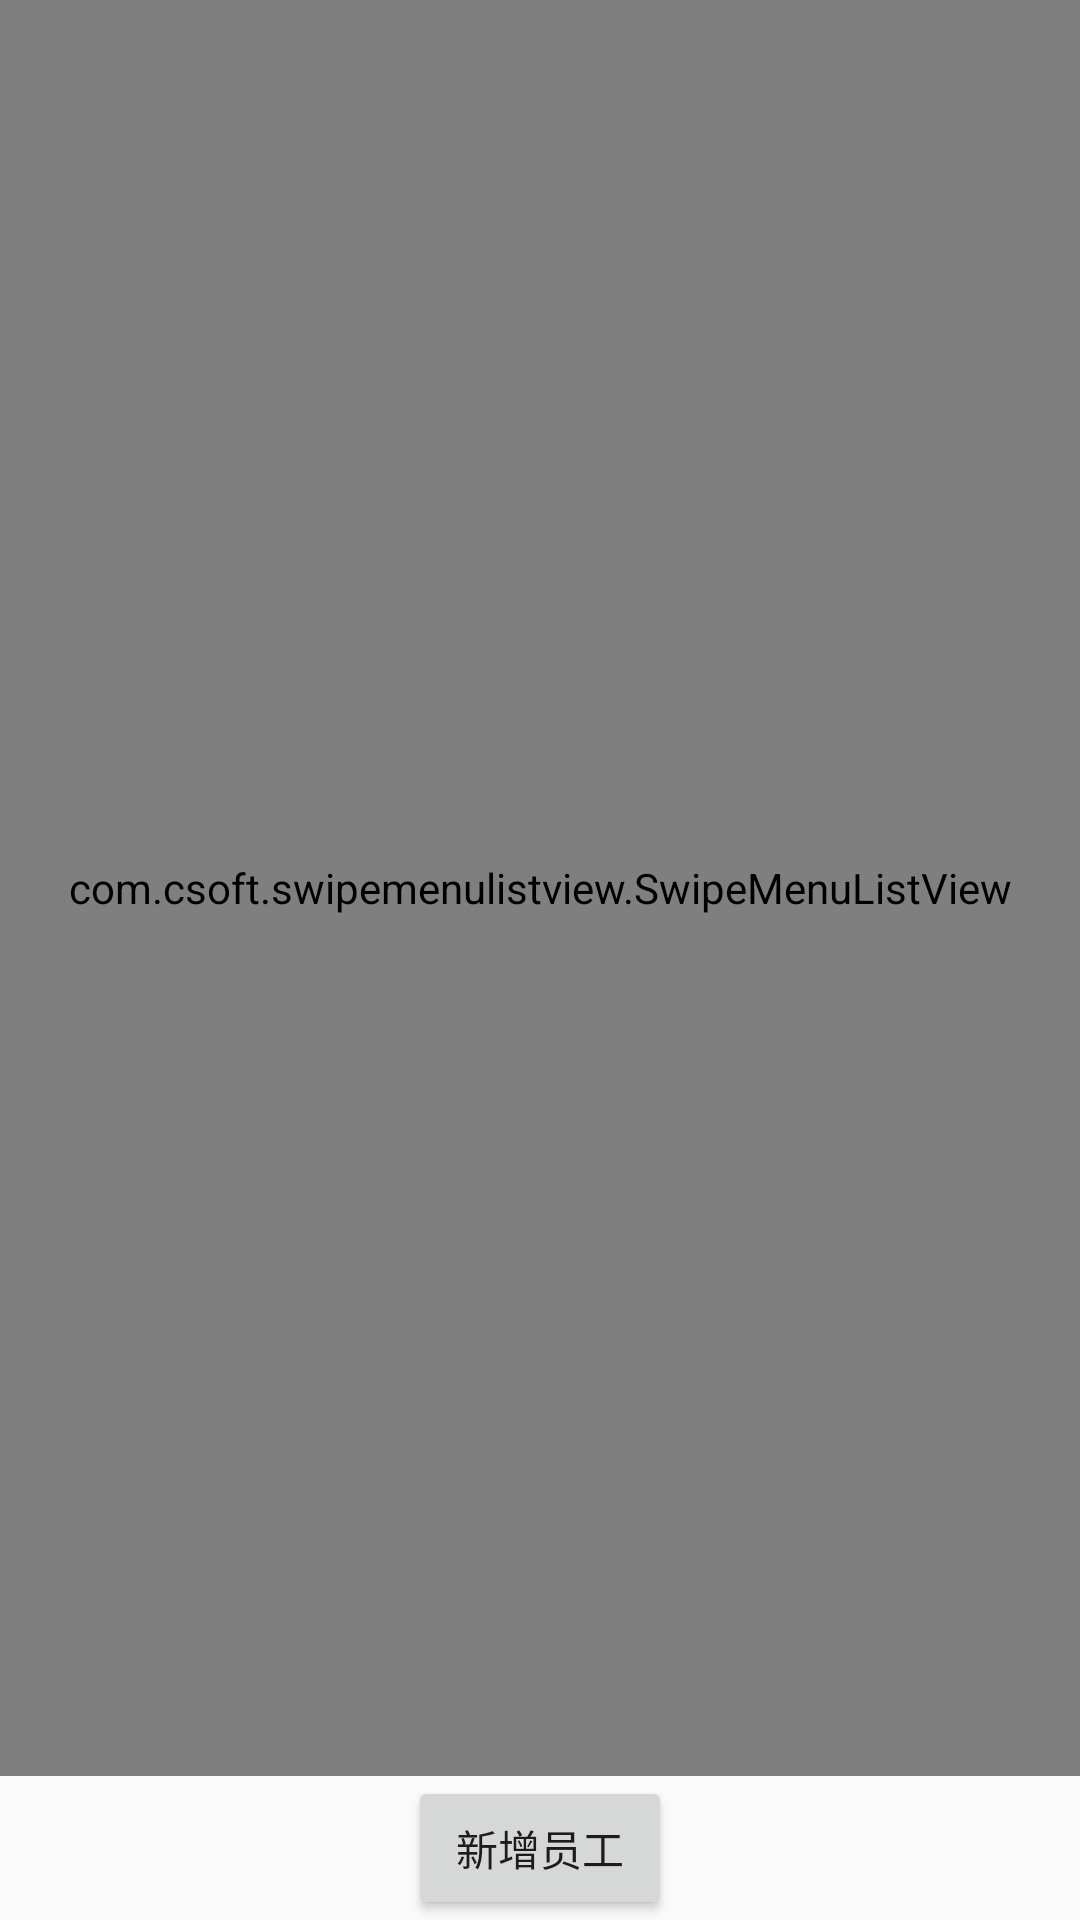

This screen was rendered from an Android layout file. Write that file and the resources it references.
<!-- AndroidManifest.xml: application theme AppBaseTheme -->
<!-- res/layout/activity_employee_manager.xml -->
<RelativeLayout xmlns:android="http://schemas.android.com/apk/res/android"
    xmlns:tools="http://schemas.android.com/tools"
    android:layout_width="match_parent"
    android:layout_height="match_parent"
    tools:context="com.csoft.activity.EmployeeManagerActivity" >

    <com.csoft.swipemenulistview.SwipeMenuListView
        android:id="@+id/swipmenulistview"
        android:layout_width="match_parent"
        android:layout_height="match_parent"
        android:layout_above="@+id/group_editgroupbtn"
        android:layout_alignParentLeft="true"
        android:layout_alignParentTop="true" >

   </com.csoft.swipemenulistview.SwipeMenuListView>

    <Button
        android:id="@+id/group_editgroupbtn"
        android:layout_width="wrap_content"
        android:layout_height="wrap_content"
        android:layout_alignParentBottom="true"
        android:layout_centerHorizontal="true"
        android:onClick="addEmployee"
        android:text="新增员工" />


</RelativeLayout>
<!-- resources referenced by this layout -->
<resources>
  <style name="AppBaseTheme" parent="Theme.AppCompat.Light">
          
    </style>
</resources>
